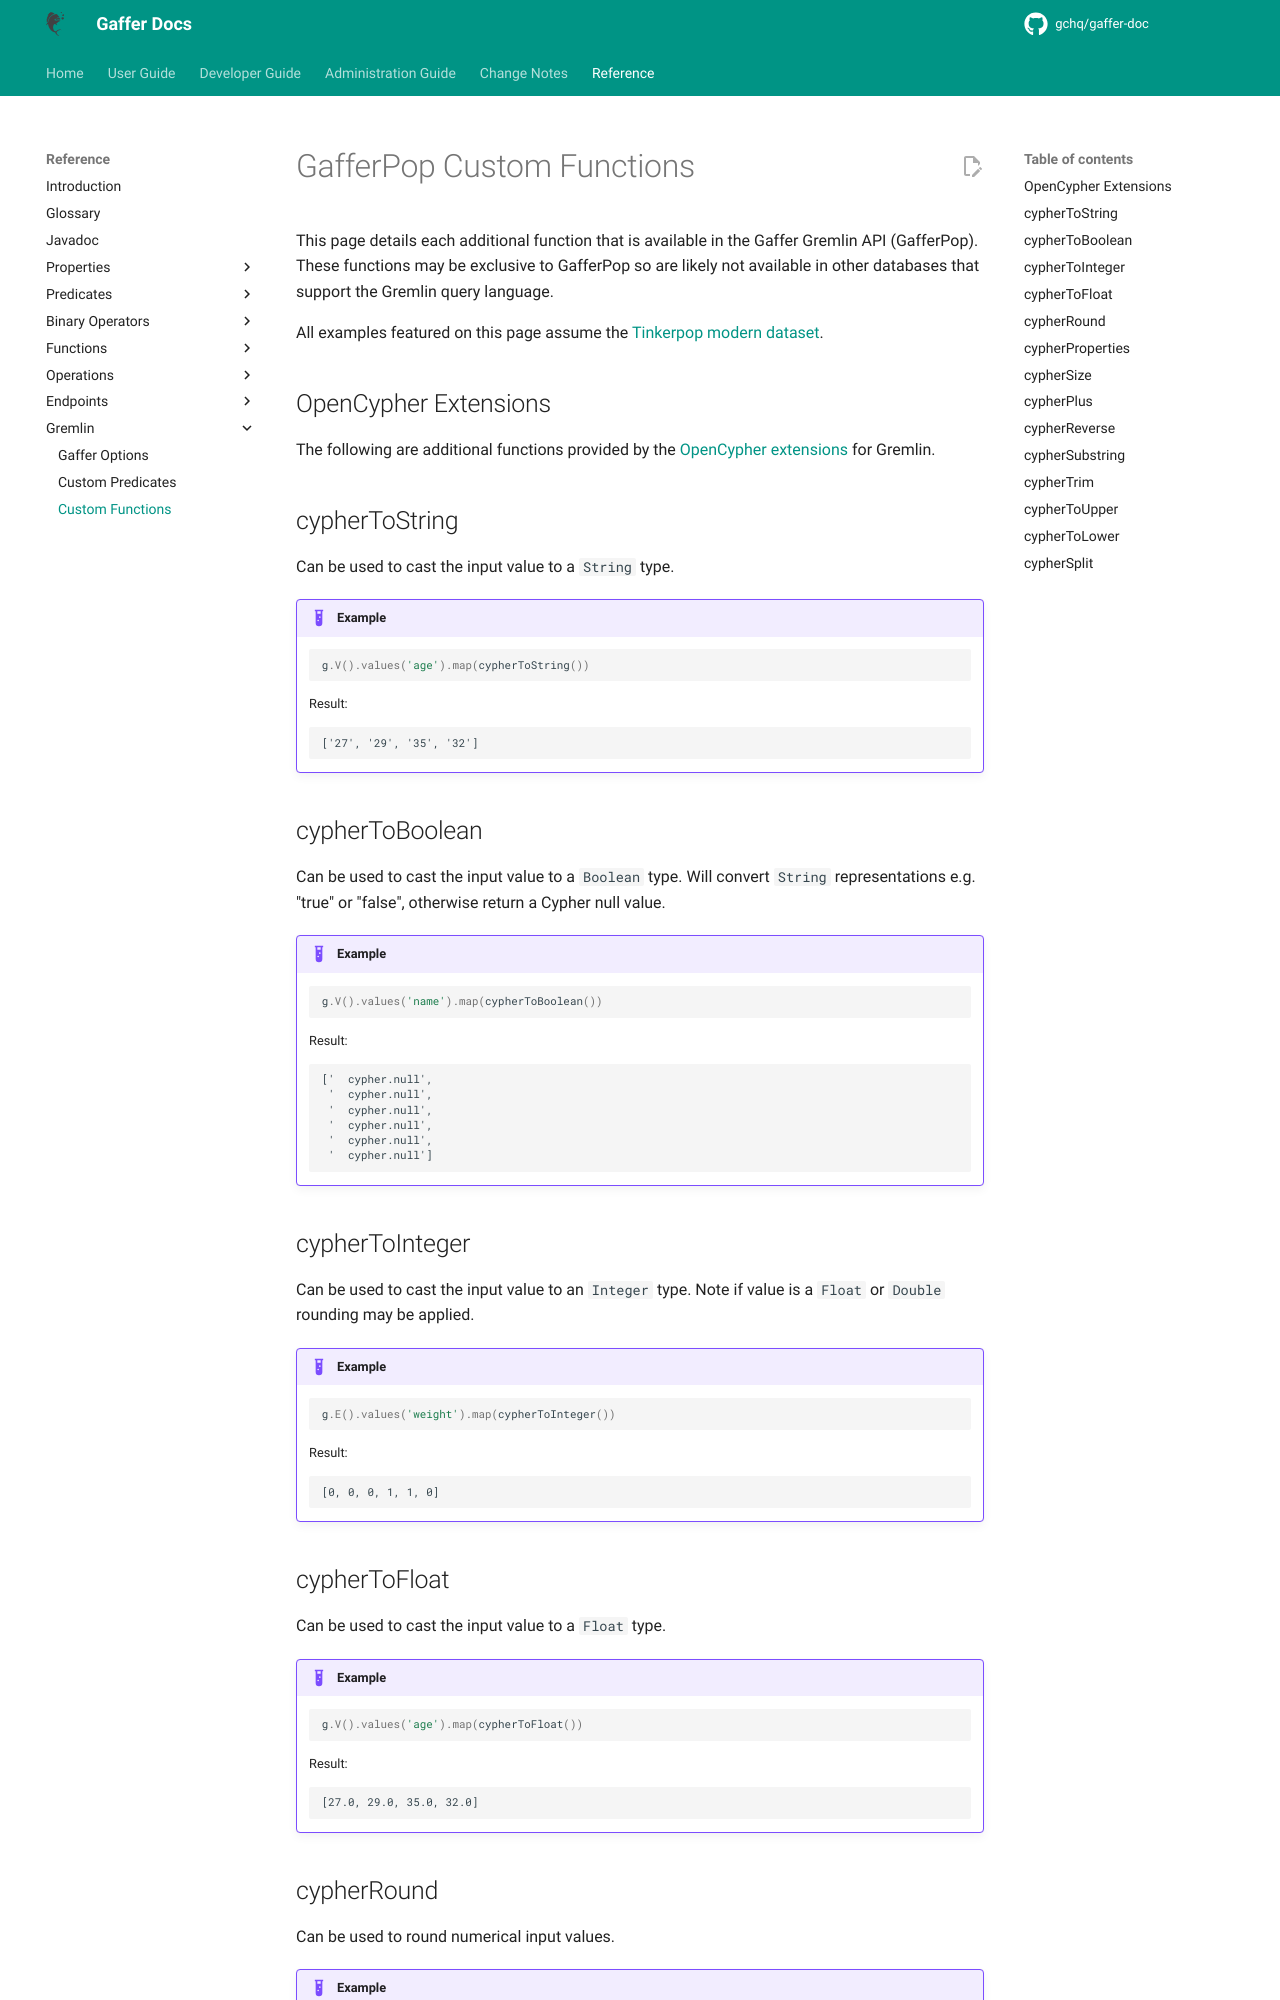

repository: gchq/gaffer-doc · page: 2.3.1/reference/gremlin-guide/custom-functions.html · generator: mkdocs

# GafferPop Custom Functions

This page details each additional function that is available in
the Gaffer Gremlin API (GafferPop). These functions may be exclusive
to GafferPop so are likely not available in other databases that
support the Gremlin query language.

All examples featured on this page assume the [Tinkerpop modern dataset](https://tinkerpop.apache.org/docs/current/images/tinkerpop-modern.png).

## OpenCypher Extensions

The following are additional functions provided by the [OpenCypher extensions](https://github.com/opencypher/cypher-for-gremlin/tree/master/tinkerpop/cypher-gremlin-extensions)
for Gremlin.

## cypherToString

Can be used to cast the input value to a `String` type.

!!! example

    ```groovy
    g.V().values('age').map(cypherToString())
    ```

    Result:

    ```text
    ['27', '29', '35', '32']
    ```

## cypherToBoolean

Can be used to cast the input value to a `Boolean` type. Will convert `String`
representations e.g. "true" or "false", otherwise return a Cypher null value.

!!! example

    ```groovy
    g.V().values('name').map(cypherToBoolean())
    ```

    Result:

    ```text
    ['  cypher.null',
     '  cypher.null',
     '  cypher.null',
     '  cypher.null',
     '  cypher.null',
     '  cypher.null']
    ```

## cypherToInteger

Can be used to cast the input value to an `Integer` type. Note if value is
a `Float` or `Double` rounding may be applied.

!!! example

    ```groovy
    g.E().values('weight').map(cypherToInteger())
    ```

    Result:

    ```text
    [0, 0, 0, 1, 1, 0]
    ```

## cypherToFloat

Can be used to cast the input value to a `Float` type.

!!! example

    ```groovy
    g.V().values('age').map(cypherToFloat())
    ```

    Result:

    ```text
    [27.0, 29.0, 35.0, 32.0]
    ```

## cypherRound

Can be used to round numerical input values.

!!! example

    ```groovy
    g.E().values('weight').map(cypherRound())
    ```

    Result:

    ```text
    [0, 0, 0, 1, 1, 1]
    ```
